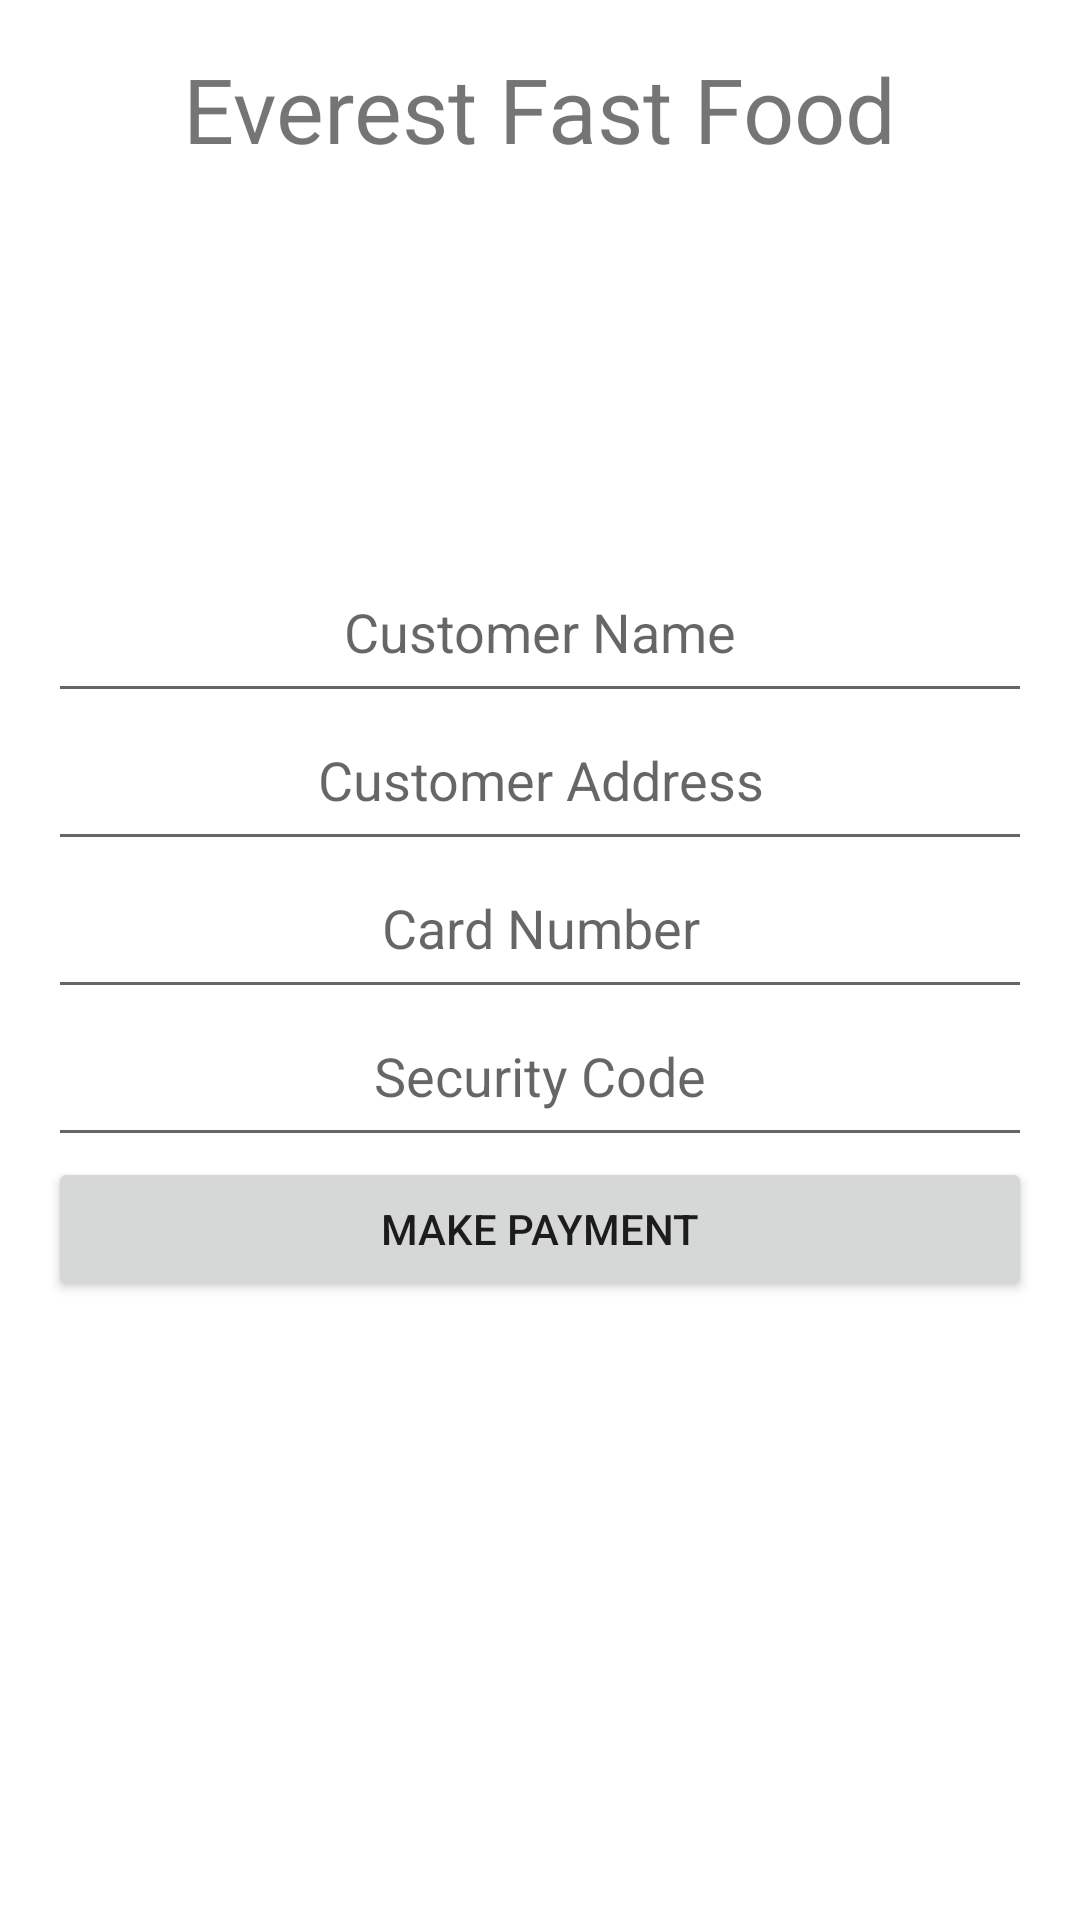

This screen was rendered from an Android layout file. Write that file and the resources it references.
<!-- AndroidManifest.xml: application theme AppTheme -->
<!-- res/layout/activity_payment_screen.xml -->
<LinearLayout xmlns:android="http://schemas.android.com/apk/res/android"
    xmlns:tools="http://schemas.android.com/tools"
    android:layout_width="match_parent"
    android:layout_height="match_parent"
    android:orientation="vertical"
    android:padding="16dp"
    tools:context="menu.saryal.example.com.menu.PaymentScreen">

    <TextView
        android:layout_width="wrap_content"
        android:layout_height="wrap_content"
        android:layout_gravity="center_horizontal"
        android:paddingBottom="30dp"
        android:text="@string/restaurant_name"
        android:textSize="30sp" />

    <TextView
        android:id="@+id/sub_total_text_view"
        android:layout_width="wrap_content"
        android:layout_height="wrap_content"
        android:layout_gravity="center_horizontal"
        android:gravity="center_vertical"
        android:paddingBottom="15dp"
        android:textStyle="bold" />

    <TextView
        android:id="@+id/tax_text_view"
        android:layout_width="wrap_content"
        android:layout_height="wrap_content"
        android:layout_gravity="center_horizontal"
        android:gravity="center_vertical"
        android:paddingBottom="15dp"
        android:textStyle="bold" />

    <TextView
        android:id="@+id/total_text_view"
        android:layout_width="wrap_content"
        android:layout_height="wrap_content"
        android:layout_gravity="center_horizontal"
        android:gravity="center_vertical"
        android:paddingBottom="15dp"
        android:textStyle="bold" />

    <EditText
        android:id="@+id/customer_name"
        android:layout_width="match_parent"
        android:layout_height="wrap_content"
        android:gravity="center_horizontal"
        android:hint="@string/customer_name"
        android:paddingBottom="15dp" />

    <EditText
        android:id="@+id/customer_address"
        android:layout_width="match_parent"
        android:layout_height="wrap_content"
        android:gravity="center_horizontal"
        android:hint="@string/customer_address"
        android:paddingBottom="15dp" />

    <EditText
        android:id="@+id/customer_card_number"
        android:layout_width="match_parent"
        android:layout_height="wrap_content"
        android:gravity="center_horizontal"
        android:hint="@string/customer_card_number"
        android:paddingBottom="15dp" />

    <EditText
        android:id="@+id/customer_security_code"
        android:layout_width="match_parent"
        android:layout_height="wrap_content"
        android:gravity="center_horizontal"
        android:hint="@string/customer_security_code"
        android:paddingBottom="15dp" />

    <Button
        android:layout_width="match_parent"
        android:layout_height="wrap_content"
        android:text="@string/make_payment_button"
        android:onClick="makePayment"/>

</LinearLayout>
<!-- resources referenced by this layout -->
<resources>
  <string name="customer_address">Customer Address</string>
  <string name="customer_card_number">Card Number</string>
  <string name="customer_name">Customer Name</string>
  <string name="customer_security_code">Security Code</string>
  <string name="make_payment_button">Make Payment</string>
  <string name="restaurant_name">Everest Fast Food</string>
</resources>
